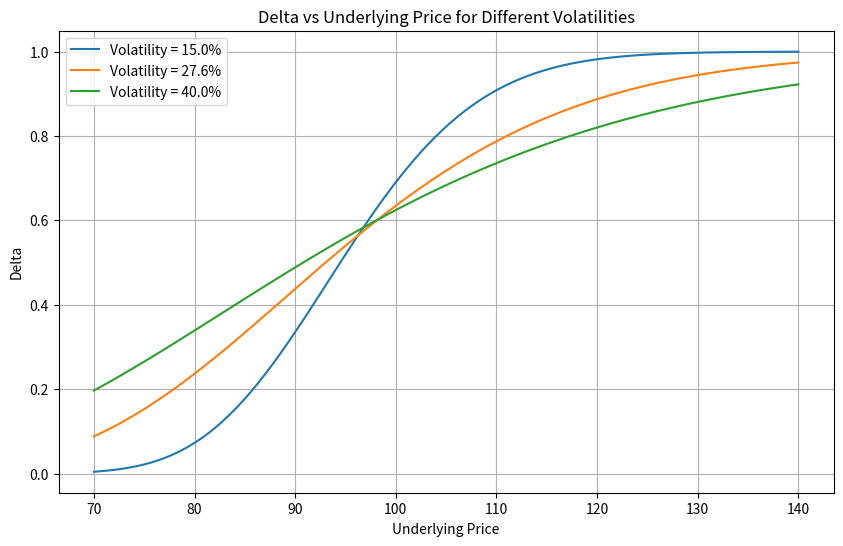

Write the Python code that produced this figure.
import numpy as np
from scipy.stats import norm
import matplotlib.pyplot as plt
import os

def black_scholes_delta(S, K, T, r, sigma, option_type='call'):
    """
    计算欧式期权的 Black-Scholes delta
    S: 标的资产价格
    K: 行权价
    T: 剩余期限（年）
    r: 无风险利率
    sigma: 波动率
    option_type: 'call' 或 'put'
    """
    d1 = (np.log(S / K) + (r + 0.5 * sigma ** 2) * T) / (sigma * np.sqrt(T))
    if option_type == 'call':
        delta = norm.cdf(d1)
    else:
        delta = norm.cdf(d1) - 1
    return delta

# 参数设置
K = 97.5          # 行权价
r = 0.043         # 无风险利率
T = 0.58          # 剩余期限（年）
S_range = np.linspace(70, 140, 100)  # 标的价格范围
volatilities = [0.15, 0.276, 0.40]  # 波动率列表

# 1. 计算不同波动率下的delta
deltas = {}
for sigma in volatilities:
    deltas[sigma] = [black_scholes_delta(S, K, T, r, sigma) for S in S_range]

# 2. 绘制图形
plt.figure(figsize=(10, 6))
for sigma in volatilities:
    plt.plot(S_range, deltas[sigma], label=f'Volatility = {sigma*100:.1f}%')

plt.title('Delta vs Underlying Price for Different Volatilities')
plt.xlabel('Underlying Price')
plt.ylabel('Delta')
plt.legend()
plt.grid(True)

# 保存图形
figure_path = 'delta_vs_underlying.png'
plt.savefig(figure_path)
plt.close()

# 3. 计算特定条件下的delta
S_target = 110
sigma_target = 0.276
delta_at_s110 = black_scholes_delta(S_target, K, T, r, sigma_target)

# 4. 填充result字典
result = {
    'delta_at_s110': delta_at_s110,
    'figure_path': os.path.abspath(figure_path)
}

# 输出结果以供验证
print(f"Delta at S=110, σ=27.6%: {delta_at_s110:.4f}")
print(f"Figure saved to: {result['figure_path']}")
